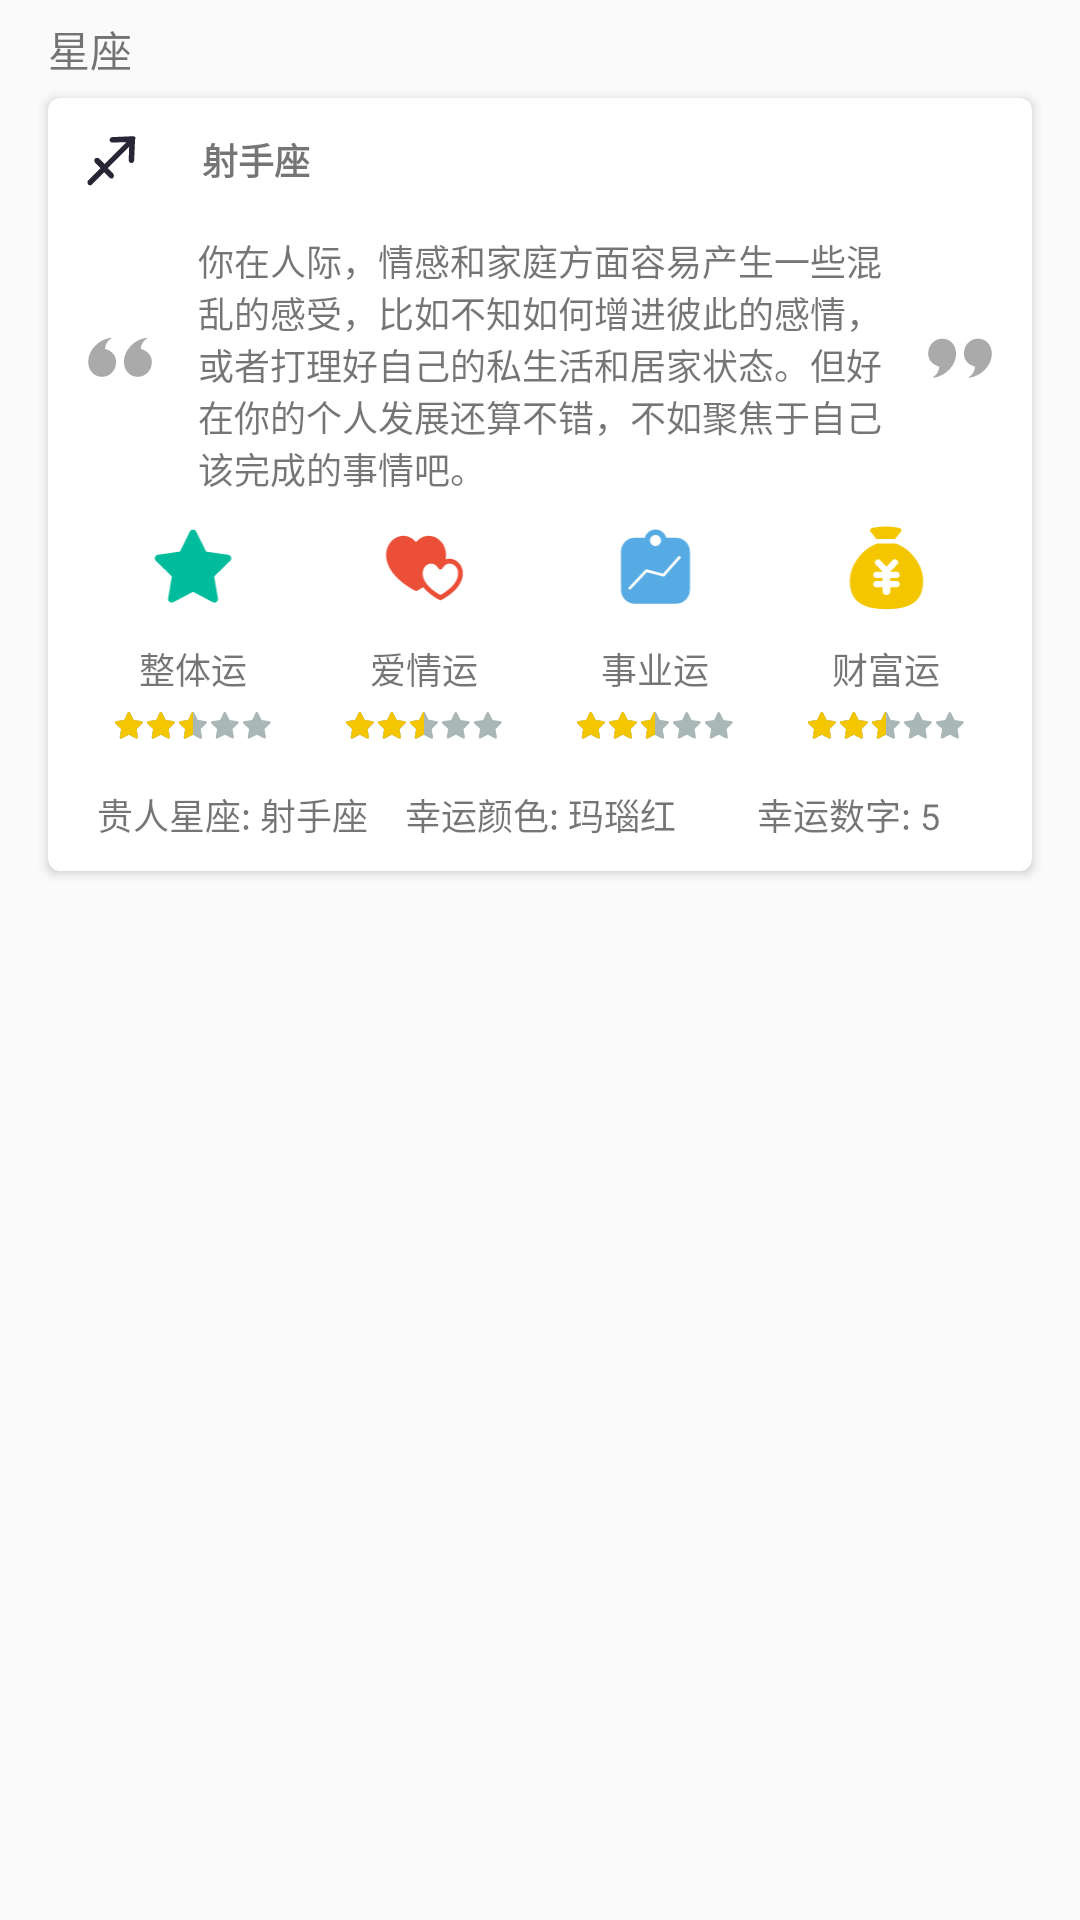

The Android layout XML behind this screen, and the referenced resources:
<!-- AndroidManifest.xml: application theme AppTheme -->
<!-- res/layout/basic_item_4.xml -->
<?xml version="1.0" encoding="utf-8"?>
<LinearLayout
    xmlns:android="http://schemas.android.com/apk/res/android"
    xmlns:app="http://schemas.android.com/apk/res-auto"
    android:orientation="vertical"
    android:layout_width="match_parent"
    android:layout_height="match_parent">

    <TextView
        android:layout_width="wrap_content"
        android:layout_height="wrap_content"
        android:layout_marginTop="6dp"
        android:layout_marginLeft="16dp"
        android:textSize="14sp"
        android:text="星座"/>

    <android.support.v7.widget.CardView
        android:layout_width="match_parent"
        android:layout_height="wrap_content"
        android:layout_marginTop="6dp"
        android:layout_marginBottom="6dp"
        android:layout_marginLeft="16dp"
        android:layout_marginRight="16dp"
        app:cardElevation="2dp"
        app:cardCornerRadius="4dp"
        app:contentPadding="10dp"
        android:clickable="true"
        android:foreground="?attr/selectableItemBackground">

        <LinearLayout
            android:layout_width="match_parent"
            android:layout_height="match_parent"
            android:orientation="vertical">

            <LinearLayout
                android:layout_width="match_parent"
                android:layout_height="wrap_content"
                android:orientation="horizontal"
                android:gravity="center_vertical">

                <ImageView
                    android:id="@+id/cons_img"
                    android:layout_width="wrap_content"
                    android:layout_height="wrap_content"
                    android:scaleType="fitCenter"
                    android:src="@drawable/ic_sagittarius"/>

                <TextView
                    android:id="@+id/cons_name_text"
                    android:layout_width="wrap_content"
                    android:layout_height="wrap_content"
                    android:layout_marginLeft="20dp"
                    android:textSize="12sp"
                    android:textStyle="bold"
                    android:text="射手座"/>
            </LinearLayout>

            <LinearLayout
                android:layout_width="match_parent"
                android:layout_height="wrap_content"
                android:orientation="horizontal"
                android:layout_marginTop="10dp">

                <ImageView
                    android:layout_width="match_parent"
                    android:layout_height="match_parent"
                    android:layout_weight="5"
                    android:scaleType="center"
                    android:tint="@android:color/darker_gray"
                    android:src="@drawable/ic_left_quotation"/>

                <TextView
                    android:id="@+id/cons_summary_text"
                    android:layout_width="match_parent"
                    android:layout_height="wrap_content"
                    android:layout_weight="1"
                    android:layout_marginTop="4dp"
                    android:layout_marginLeft="12dp"
                    android:layout_marginRight="10dp"
                    android:textSize="12sp"
                    android:text="你在人际，情感和家庭方面容易产生一些混乱的感受，比如不知如何增进彼此的感情，或者打理好自己的私生活和居家状态。但好在你的个人发展还算不错，不如聚焦于自己该完成的事情吧。"/>

                <ImageView
                    android:layout_width="match_parent"
                    android:layout_height="match_parent"
                    android:layout_weight="5"
                    android:scaleType="center"
                    android:tint="@android:color/darker_gray"
                    android:src="@drawable/ic_right_quotation"/>

            </LinearLayout>

            <LinearLayout
                android:layout_width="match_parent"
                android:layout_height="wrap_content"
                android:orientation="horizontal"
                android:layout_marginTop="10dp">

                <LinearLayout
                    android:layout_width="match_parent"
                    android:layout_height="wrap_content"
                    android:layout_weight="1"
                    android:orientation="vertical"
                    android:gravity="center_horizontal">

                    <ImageView
                        android:layout_width="match_parent"
                        android:layout_height="wrap_content"
                        android:scaleType="fitCenter"
                        android:src="@drawable/ic_star"/>

                    <TextView
                        android:layout_width="match_parent"
                        android:layout_height="wrap_content"
                        android:layout_marginTop="10dp"
                        android:gravity="center"
                        android:textSize="12sp"
                        android:text="整体运"/>

                    <RatingBar
                        android:id="@+id/cons_all_rating"
                        style="@style/ConsRatingBar"
                        android:layout_width="wrap_content"
                        android:layout_height="wrap_content"
                        android:layout_marginTop="5dp"
                        android:isIndicator="true"
                        android:numStars="5"
                        android:stepSize="0.5"
                        android:rating="2.5"/>

                </LinearLayout>

                <LinearLayout
                    android:layout_width="match_parent"
                    android:layout_height="wrap_content"
                    android:layout_weight="1"
                    android:orientation="vertical"
                    android:gravity="center_horizontal">

                    <ImageView
                        android:layout_width="match_parent"
                        android:layout_height="wrap_content"
                        android:scaleType="fitCenter"
                        android:src="@drawable/ic_love"/>

                    <TextView
                        android:layout_width="match_parent"
                        android:layout_height="wrap_content"
                        android:layout_marginTop="10dp"
                        android:gravity="center"
                        android:textSize="12sp"
                        android:text="爱情运"/>

                    <RatingBar
                        android:id="@+id/cons_love_rating"
                        style="@style/ConsRatingBar"
                        android:layout_width="wrap_content"
                        android:layout_height="wrap_content"
                        android:layout_marginTop="5dp"
                        android:isIndicator="true"
                        android:numStars="5"
                        android:stepSize="0.5"
                        android:rating="2.5"/>

                </LinearLayout>

                <LinearLayout
                    android:layout_width="match_parent"
                    android:layout_height="wrap_content"
                    android:layout_weight="1"
                    android:orientation="vertical"
                    android:gravity="center_horizontal">

                    <ImageView
                        android:layout_width="match_parent"
                        android:layout_height="wrap_content"
                        android:scaleType="fitCenter"
                        android:src="@drawable/ic_work"/>

                    <TextView
                        android:layout_width="match_parent"
                        android:layout_height="wrap_content"
                        android:layout_marginTop="10dp"
                        android:gravity="center"
                        android:textSize="12sp"
                        android:text="事业运"/>

                    <RatingBar
                        android:id="@+id/cons_work_rating"
                        style="@style/ConsRatingBar"
                        android:layout_width="wrap_content"
                        android:layout_height="wrap_content"
                        android:layout_marginTop="5dp"
                        android:isIndicator="true"
                        android:numStars="5"
                        android:stepSize="0.5"
                        android:rating="2.5"/>

                </LinearLayout>
                <LinearLayout
                    android:layout_width="match_parent"
                    android:layout_height="wrap_content"
                    android:layout_weight="1"
                    android:orientation="vertical"
                    android:gravity="center_horizontal">

                    <ImageView
                        android:layout_width="match_parent"
                        android:layout_height="wrap_content"
                        android:scaleType="fitCenter"
                        android:src="@drawable/ic_money"/>

                    <TextView
                        android:layout_width="match_parent"
                        android:layout_height="wrap_content"
                        android:layout_marginTop="10dp"
                        android:gravity="center"
                        android:textSize="12sp"
                        android:text="财富运"/>

                    <RatingBar
                        android:id="@+id/cons_money_rating"
                        style="@style/ConsRatingBar"
                        android:layout_width="wrap_content"
                        android:layout_height="wrap_content"
                        android:layout_marginTop="5dp"
                        android:isIndicator="true"
                        android:numStars="5"
                        android:stepSize="0.5"
                        android:rating="2.5"/>
                </LinearLayout>
            </LinearLayout>

            <LinearLayout
                android:layout_width="match_parent"
                android:layout_height="wrap_content"
                android:orientation="horizontal"
                android:layout_marginTop="10dp">

                <TextView
                    android:id="@+id/cons_friend_text"
                    android:layout_width="match_parent"
                    android:layout_height="wrap_content"
                    android:layout_weight="1"
                    android:gravity="center"
                    android:textSize="12sp"
                    android:text="贵人星座: 射手座"/>

                <TextView
                    android:id="@+id/cons_color_text"
                    android:layout_width="match_parent"
                    android:layout_height="wrap_content"
                    android:layout_weight="1"
                    android:gravity="center"
                    android:textSize="12sp"
                    android:text="幸运颜色: 玛瑙红"/>

                <TextView
                    android:id="@+id/cons_number_text"
                    android:layout_width="match_parent"
                    android:layout_height="wrap_content"
                    android:layout_weight="1"
                    android:gravity="center"
                    android:textSize="12sp"
                    android:text="幸运数字: 5"/>

            </LinearLayout>

        </LinearLayout>

    </android.support.v7.widget.CardView>

</LinearLayout>
<!-- resources referenced by this layout -->
<resources>
  <!-- drawable ic_left_quotation: png bitmap (drawable-xxhdpi, 1286 bytes) -->
  <!-- drawable ic_love: png bitmap (drawable-xxhdpi, 1863 bytes) -->
  <!-- drawable ic_money: png bitmap (drawable-xxhdpi, 1894 bytes) -->
  <!-- drawable ic_right_quotation: png bitmap (drawable-xxhdpi, 1280 bytes) -->
  <!-- drawable ic_sagittarius: png bitmap (drawable-xxhdpi, 948 bytes) -->
  <!-- drawable ic_star: png bitmap (drawable-xxhdpi, 1324 bytes) -->
  <!-- drawable ic_work: png bitmap (drawable-xxhdpi, 1641 bytes) -->
  <style name="ConsRatingBar" parent="Widget.AppCompat.RatingBar.Small">
          <item name="android:progressDrawable">@drawable/rating_bar</item>
      </style>
  <style name="AppTheme" parent="Theme.AppCompat.Light.NoActionBar">
          
          <item name="android:windowActionBar">false</item>
          <item name="android:windowNoTitle">true</item>
          <item name="colorPrimary">@color/colorPrimary</item>
          <item name="colorPrimaryDark">@color/colorPrimaryDark</item>
          <item name="colorAccent">@color/colorAccent</item>
          <item name="android:windowTranslucentStatus">true</item>
          <item name="drawerArrowStyle">@style/AppTheme.DrawerArrowToggle</item>
      </style>
  <!-- drawable rating_bar (drawable) -->
  <?xml version="1.0" encoding="utf-8"?>
  <layer-list xmlns:android="http://schemas.android.com/apk/res/android">
  
      <item
          android:id="@android:id/background"
          android:drawable="@drawable/rating_bar_star_1"/>
  
      <item
          android:id="@android:id/secondaryProgress"
          android:drawable="@drawable/rating_bar_star_1"/>
  
      <item
          android:id="@android:id/progress"
          android:drawable="@drawable/rating_bar_star_2"/>
  
  </layer-list>
  <color name="colorPrimary">#007db9</color>
  <color name="colorPrimaryDark">#007db9</color>
  <color name="colorAccent">#007db9</color>
  <style name="AppTheme.DrawerArrowToggle" parent="Base.Widget.AppCompat.DrawerArrowToggle">
          <item name="spinBars">true</item>
          <item name="android:color">@color/drawerArrowToggle</item>
      </style>
  <!-- drawable rating_bar_star_1: png bitmap (drawable-xxhdpi, 589 bytes) -->
  <!-- drawable rating_bar_star_2: png bitmap (drawable-xxhdpi, 559 bytes) -->
  <color name="drawerArrowToggle">#ffffff</color>
</resources>
